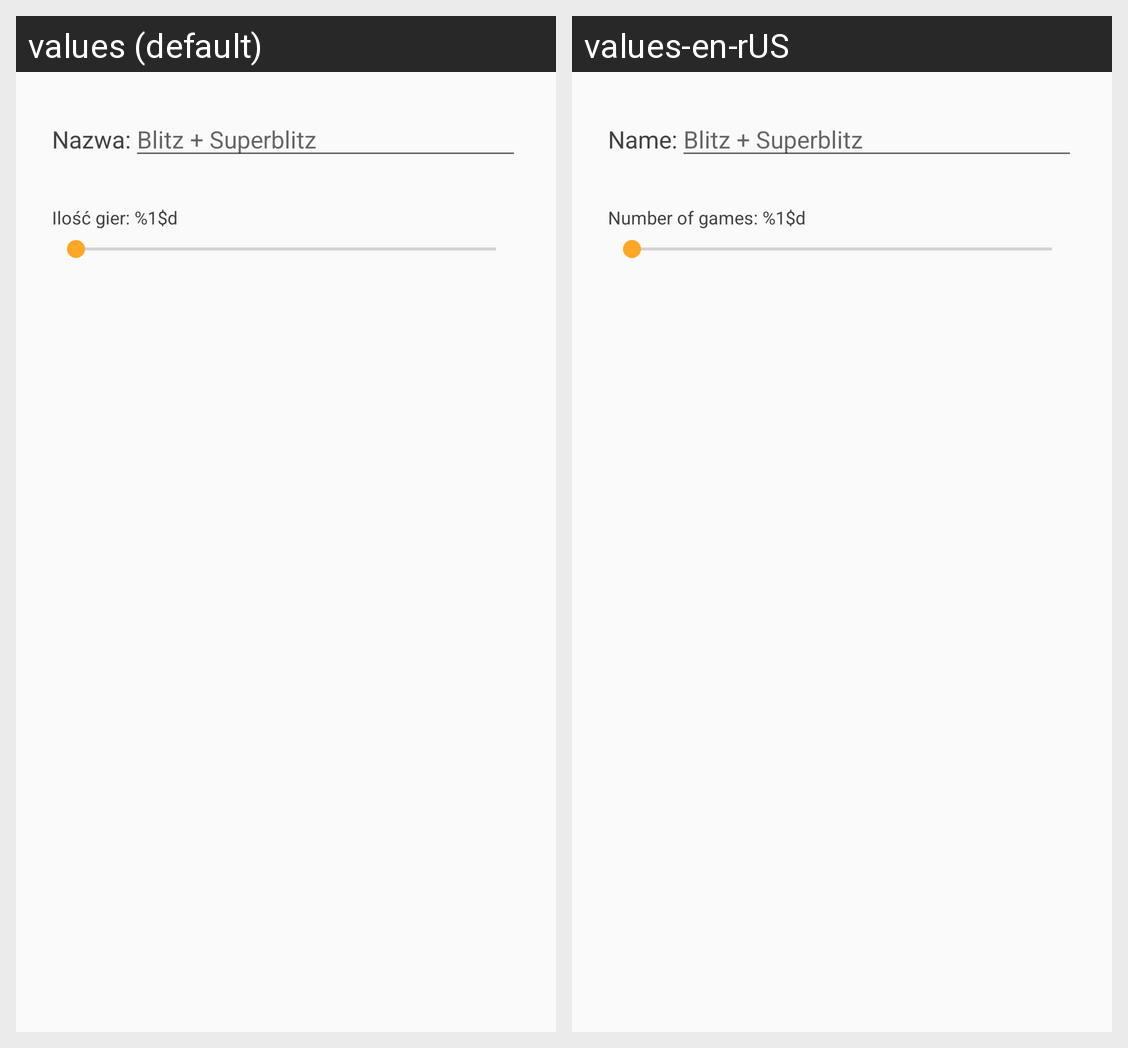

Translations of the strings shown on this Android screen, per locale in the grid:
Android screen res/layout/custom_match_dialog.xml rendered under 2 locales, left to right: values (default), values-en-rUS. Device: Nexus 5 (rendered at 1080×1920; each locale shown at half size, 540×960, under a caption strip naming it); theme AppTheme.
Strings drawn on this screen, with the default value and each locale's value (text and hints the layout hard-codes, and strings that could not be matched under every locale, appear in the picture but are not listed):

match_name
  values: Nazwa:
  values-en-rUS: Name:

hint
  values: Blitz + Superblitz
  values-en-rUS: Blitz + Superblitz  [not translated; the default value is used]

number_of_games
  values: Ilość gier: %1$d
  values-en-rUS: Number of games: %1$d
